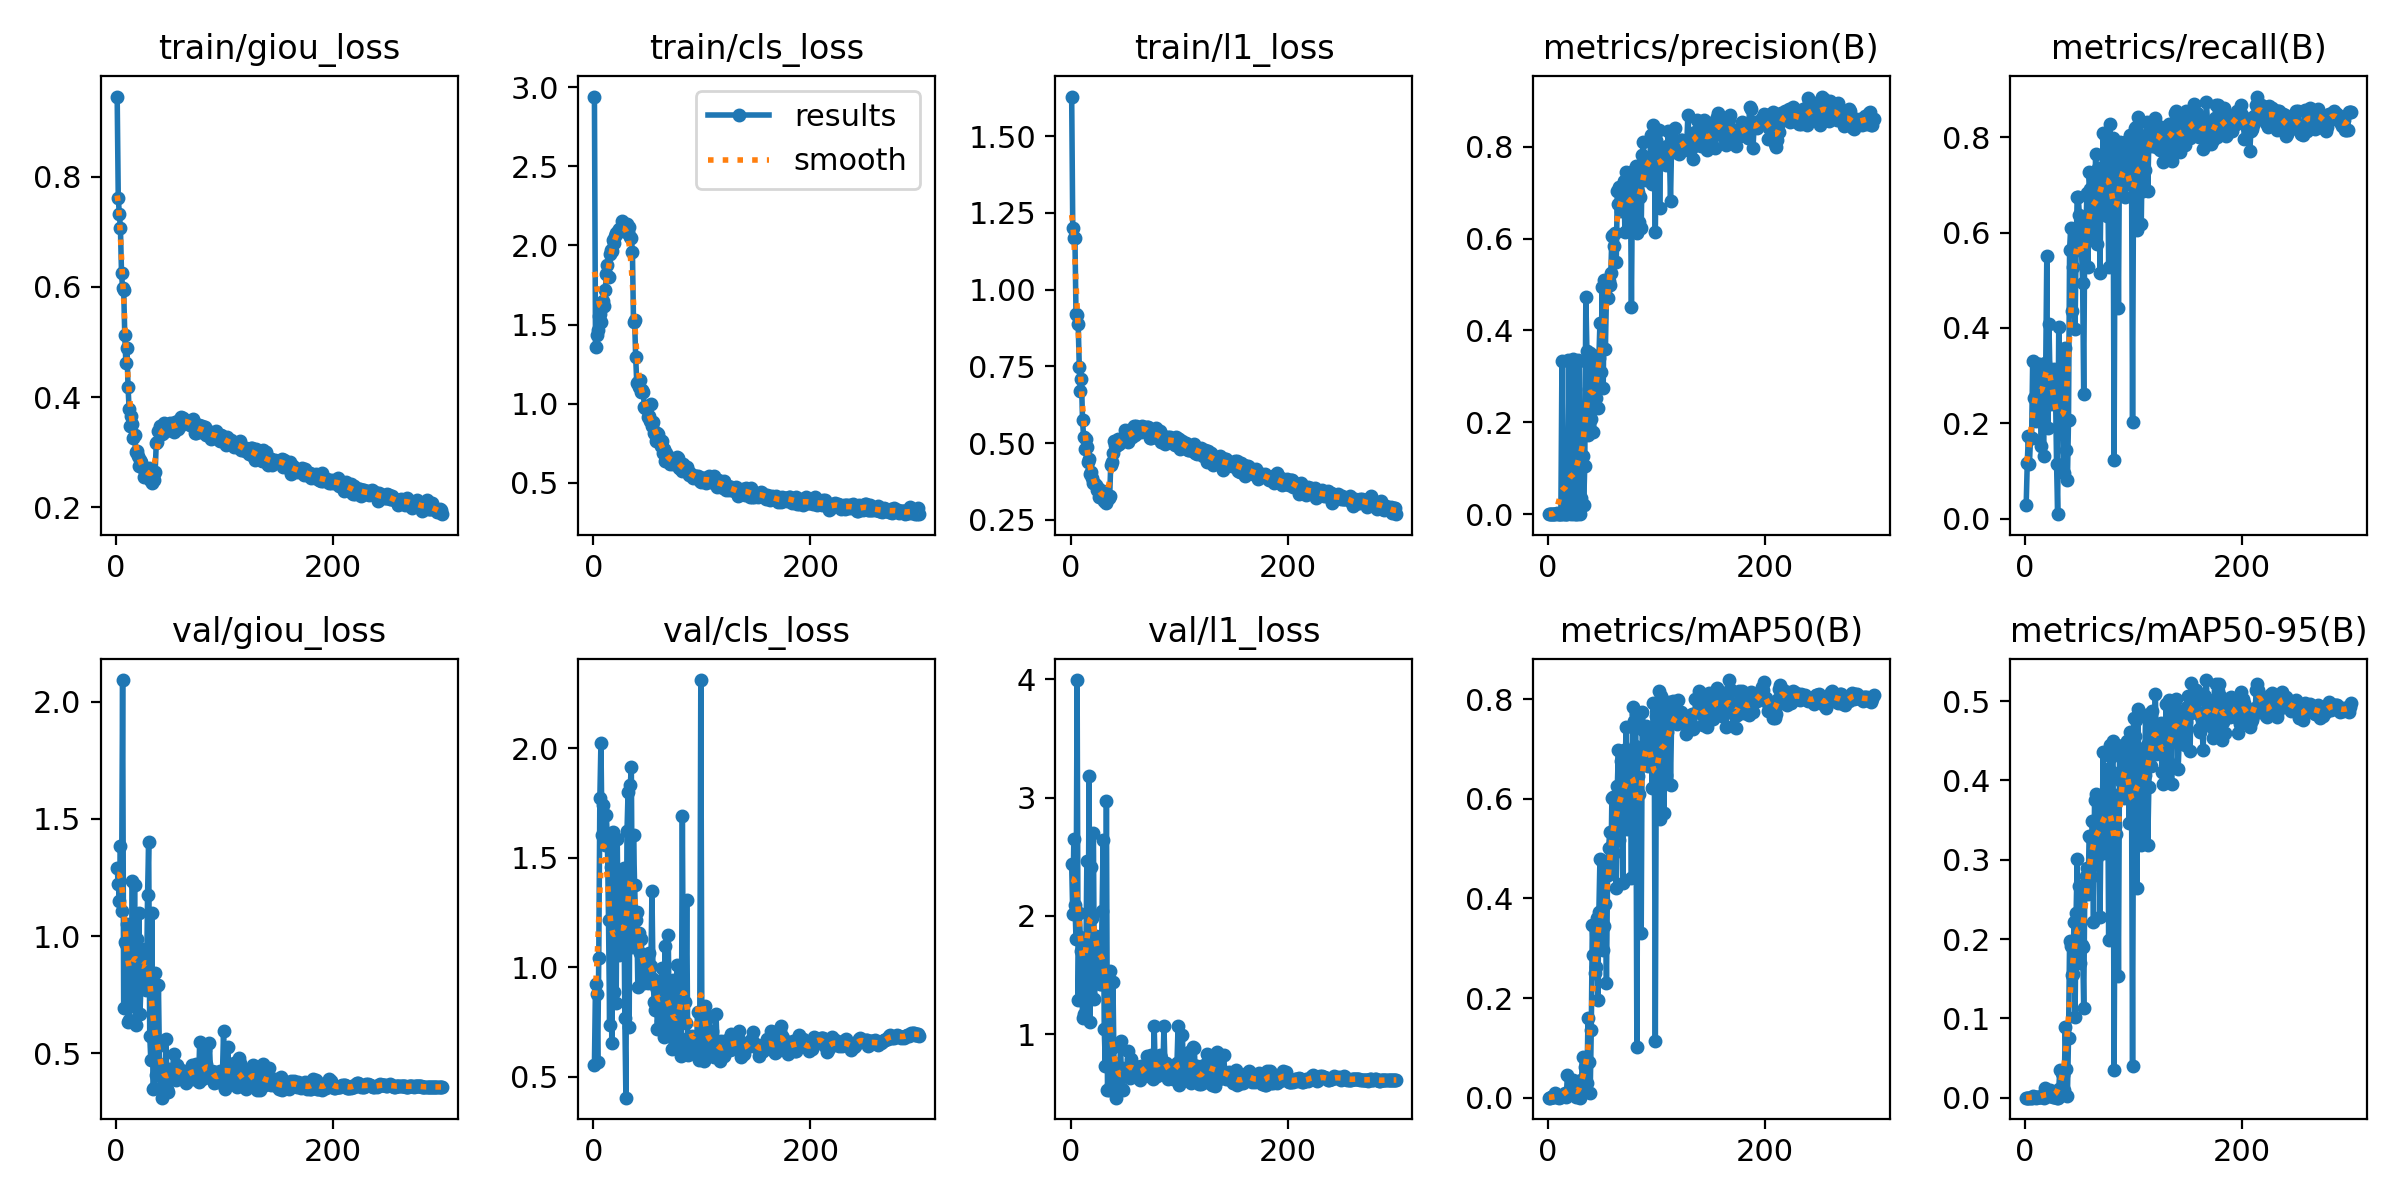

Source data for this figure (header and first rows):
epoch, train/giou_loss, train/cls_loss, train/l1_loss, metrics/precision(B), metrics/recall(B), metrics/mAP50(B), metrics/mAP50-95(B), val/giou_loss, val/cls_loss, val/l1_loss, lr/pg0, lr/pg1, lr/pg2
1, 0.9462, 2.943, 1.629, 3e-05, 0.02778, 2e-05, 0, 1.29, 0.5526, 2.435, 0.09765, 2.35e-06, 2.35e-06
2, 0.7621, 1.355, 1.201, 0.00011, 0.1167, 0.00015, 2e-05, 1.224, 0.9254, 2.014, 0.09526, 4.75e-06, 4.75e-06
3, 0.7322, 1.432, 1.167, 0.00035, 0.1723, 0.00056, 0.00011, 1.152, 0.8793, 2.653, 0.09286, 7.15e-06, 7.15e-06
4, 0.7074, 1.466, 1.167, 0.0001, 0.1157, 0.00039, 0.0001, 1.383, 0.5675, 2.096, 0.09046, 9.55e-06, 9.55e-06
5, 0.6249, 1.554, 0.9191, 0.00028, 0.1682, 0.00066, 0.00019, 1.107, 1.042, 1.805, 0.08806, 1.195e-05, 1.195e-05
6, 0.5979, 1.565, 0.9161, 0.00028, 0.1682, 0.00066, 0.00019, 2.092, 1.772, 3.992, 0.08566, 1.435e-05, 1.435e-05
7, 0.5946, 1.516, 0.8882, 0.00058, 0.3302, 0.01009, 0.00205, 0.6949, 2.024, 1.294, 0.08327, 1.675e-05, 1.675e-05
8, 0.5125, 1.61, 0.7492, 0.00175, 0.2521, 0.00198, 0.00037, 0.9763, 1.603, 2.024, 0.08087, 1.915e-05, 1.915e-05
9, 0.462, 1.647, 0.6699, 0.00047, 0.2555, 0.0016, 0.00031, 0.9655, 1.74, 1.821, 0.07847, 2.155e-05, 2.155e-05
10, 0.4896, 1.62, 0.7088, 0.00015, 0.2041, 0.00013, 3e-05, 1.053, 1.581, 1.7, 0.07607, 2.395e-05, 2.395e-05
11, 0.4185, 1.718, 0.5745, 0.00068, 0.3024, 0.00409, 0.00107, 0.6336, 1.559, 1.139, 0.07368, 2.635e-05, 2.635e-05
12, 0.3784, 1.822, 0.519, 0.00054, 0.324, 0.0022, 0.00074, 0.6432, 1.696, 1.17, 0.07128, 2.875e-05, 2.875e-05
13, 0.3482, 1.876, 0.4794, 0.3339, 0.324, 0.00532, 0.00131, 0.7027, 1.562, 1.286, 0.06888, 3.115e-05, 3.115e-05
14, 0.3651, 1.798, 0.5118, 0.00047, 0.2555, 0.00475, 0.00107, 0.8438, 1.216, 1.568, 0.06648, 3.355e-05, 3.355e-05
15, 0.3511, 1.945, 0.4881, 0.00183, 0.1519, 0.00361, 0.00065, 1.234, 0.7384, 2.465, 0.06409, 3.595e-05, 3.595e-05
16, 0.325, 1.974, 0.4382, 0.00026, 0.3197, 0.01021, 0.002, 0.7134, 1.458, 1.297, 0.06169, 3.835e-05, 3.835e-05
17, 0.3316, 1.966, 0.4485, 0.0003, 0.1309, 0.00103, 0.00021, 1.22, 0.6549, 3.179, 0.05929, 4.075e-05, 4.075e-05
18, 0.3008, 2.037, 0.3977, 0.00074, 0.3271, 0.04521, 0.01282, 0.6216, 1.616, 1.107, 0.05689, 4.315e-05, 4.315e-05
19, 0.3025, 2.014, 0.4045, 0.335, 0.318, 0.00838, 0.00177, 0.9875, 0.8849, 2.415, 0.0545, 4.555e-05, 4.555e-05
20, 0.2926, 2.061, 0.3868, 0.00188, 0.5504, 0.0114, 0.0021, 0.8853, 1.247, 1.98, 0.0521, 4.795e-05, 4.795e-05
21, 0.2751, 2.081, 0.3711, 0.00106, 0.1901, 0.00934, 0.00193, 1.097, 0.8357, 2.699, 0.0497, 5.035e-05, 5.035e-05
22, 0.2851, 2.077, 0.3714, 0.0316, 0.4082, 0.02605, 0.00662, 0.6677, 1.585, 1.298, 0.0473, 5.275e-05, 5.275e-05
23, 0.2818, 2.091, 0.3634, 0.3379, 0.2866, 0.0354, 0.00966, 0.8002, 1.111, 1.834, 0.04491, 5.515e-05, 5.515e-05
24, 0.2721, 2.106, 0.3469, 0.00042, 0.2399, 0.00458, 0.00167, 0.9448, 1.056, 1.81, 0.04251, 5.755e-05, 5.755e-05
25, 0.2713, 2.099, 0.3535, 0.00253, 0.2648, 0.01948, 0.00547, 0.8728, 1.128, 1.471, 0.04011, 5.995e-05, 5.995e-05
26, 0.2555, 2.153, 0.3242, 0.00044, 0.2679, 0.00096, 0.00027, 0.8483, 1.21, 1.609, 0.03771, 6.235e-05, 6.235e-05
27, 0.2717, 2.12, 0.3422, 0.00052, 0.3146, 0.00318, 0.00086, 0.7776, 1.433, 1.426, 0.03531, 6.475e-05, 6.475e-05
28, 0.2586, 2.119, 0.3331, 0.3363, 0.271, 0.00744, 0.00221, 0.7707, 1.451, 1.427, 0.03292, 6.715e-05, 6.715e-05
29, 0.2645, 2.102, 0.3393, 0.3335, 0.1153, 0.00059, 8e-05, 1.177, 0.77, 2.041, 0.03052, 6.955e-05, 6.955e-05
30, 0.2714, 2.087, 0.3437, 2e-05, 0.00935, 1e-05, 0, 1.402, 0.4043, 2.639, 0.02812, 7.195e-05, 7.195e-05
31, 0.249, 2.135, 0.3106, 0.03434, 0.4031, 0.03548, 0.01052, 0.5743, 1.621, 1.049, 0.02572, 7.435e-05, 7.435e-05
32, 0.2639, 2.088, 0.3246, 0.1258, 0.2011, 0.08152, 0.03543, 0.471, 1.8, 0.7361, 0.02333, 7.675e-05, 7.675e-05
33, 0.2435, 2.119, 0.3031, 0.0196, 0.2158, 0.01806, 0.00503, 1.099, 0.7289, 2.974, 0.02093, 7.915e-05, 7.915e-05
34, 0.2549, 2.055, 0.3174, 0.1044, 0.2477, 0.06162, 0.03053, 0.3472, 1.832, 0.5325, 0.01853, 8.155e-05, 8.155e-05
35, 0.2487, 2.047, 0.3198, 0.4719, 0.2361, 0.06869, 0.02909, 0.3512, 1.913, 0.5292, 0.01613, 8.395e-05, 8.395e-05
36, 0.2645, 1.96, 0.3267, 0.3562, 0.09512, 0.02945, 0.00987, 0.841, 1.092, 1.533, 0.01374, 8.635e-05, 8.635e-05
37, 0.3158, 1.516, 0.4295, 0.1723, 0.3583, 0.1604, 0.08878, 0.4064, 1.603, 0.5772, 0.01134, 8.875e-05, 8.875e-05
38, 0.3177, 1.531, 0.4371, 0.2731, 0.1442, 0.07206, 0.03589, 0.5272, 1.376, 0.8828, 0.008941, 9.115e-05, 9.115e-05
39, 0.3375, 1.296, 0.4678, 0.3509, 0.08095, 0.01007, 0.00274, 0.7913, 1.214, 1.446, 0.006544, 9.355e-05, 9.355e-05
40, 0.3481, 1.129, 0.5052, 0.2077, 0.2078, 0.1349, 0.07576, 0.4538, 1.254, 0.7611, 0.004146, 9.595e-05, 9.595e-05
41, 0.3442, 1.135, 0.4924, 0.3174, 0.5645, 0.3466, 0.1974, 0.4073, 0.9095, 0.6673, 0.001748, 9.835e-05, 9.835e-05
42, 0.3332, 1.105, 0.4907, 0.1797, 0.6103, 0.2858, 0.1918, 0.3109, 1.154, 0.466, 0.0001, 0.0001, 0.0001
43, 0.334, 1.149, 0.4922, 0.2332, 0.4353, 0.2493, 0.1541, 0.3895, 1.064, 0.6405, 0.0001, 0.0001, 0.0001
44, 0.353, 1.071, 0.5124, 0.252, 0.5281, 0.2627, 0.1556, 0.4009, 1.131, 0.6717, 0.0001, 0.0001, 0.0001
45, 0.3405, 1.088, 0.4955, 0.3452, 0.575, 0.3616, 0.2218, 0.3421, 1.04, 0.5351, 0.0001, 0.0001, 0.0001
46, 0.3384, 1.073, 0.5074, 0.2316, 0.3985, 0.1968, 0.1018, 0.5615, 1.042, 0.944, 0.0001, 0.0001, 0.0001
47, 0.3446, 0.9766, 0.5072, 0.3397, 0.566, 0.3722, 0.2329, 0.348, 0.9267, 0.5403, 0.0001, 0.0001, 0.0001
48, 0.3498, 0.9695, 0.5153, 0.4168, 0.6759, 0.4795, 0.3009, 0.3351, 0.9695, 0.5296, 0.0001, 0.0001, 0.0001
49, 0.3446, 0.9758, 0.5176, 0.3088, 0.6749, 0.3687, 0.2175, 0.4326, 0.9605, 0.713, 0.0001, 0.0001, 0.0001
50, 0.353, 0.9161, 0.5437, 0.4943, 0.6369, 0.4759, 0.2674, 0.4009, 0.9259, 0.6706, 0.0001, 0.0001, 0.0001
51, 0.3414, 0.92, 0.514, 0.2752, 0.5984, 0.2973, 0.1705, 0.4126, 1.064, 0.6882, 0.0001, 0.0001, 0.0001
52, 0.3512, 0.8904, 0.5324, 0.5107, 0.5613, 0.3453, 0.1927, 0.4192, 0.9607, 0.7053, 0.0001, 0.0001, 0.0001
53, 0.337, 0.9954, 0.5039, 0.3591, 0.4949, 0.3888, 0.1895, 0.4975, 1.006, 0.8607, 0.0001, 0.0001, 0.0001
54, 0.3539, 0.8585, 0.5435, 0.476, 0.2623, 0.2306, 0.1137, 0.4226, 1.347, 0.6988, 0.0001, 0.0001, 0.0001
55, 0.3471, 0.8826, 0.5254, 0.4699, 0.6292, 0.4472, 0.2636, 0.3862, 0.9482, 0.6285, 0.0001, 0.0001, 0.0001
56, 0.349, 0.8136, 0.5232, 0.5069, 0.6118, 0.5021, 0.2801, 0.4498, 0.8426, 0.7899, 0.0001, 0.0001, 0.0001
57, 0.3422, 0.8041, 0.5198, 0.4995, 0.6823, 0.5329, 0.2894, 0.4212, 0.8035, 0.7314, 0.0001, 0.0001, 0.0001
58, 0.3584, 0.7644, 0.5561, 0.5244, 0.5282, 0.4542, 0.2569, 0.4185, 0.9086, 0.7079, 0.0001, 0.0001, 0.0001
59, 0.3471, 0.8148, 0.5265, 0.6049, 0.727, 0.6007, 0.3301, 0.4252, 0.7165, 0.7333, 0.0001, 0.0001, 0.0001
60, 0.3634, 0.8042, 0.5557, 0.6085, 0.6922, 0.6032, 0.3284, 0.4304, 0.8242, 0.7185, 0.0001, 0.0001, 0.0001
... 240 more rows
